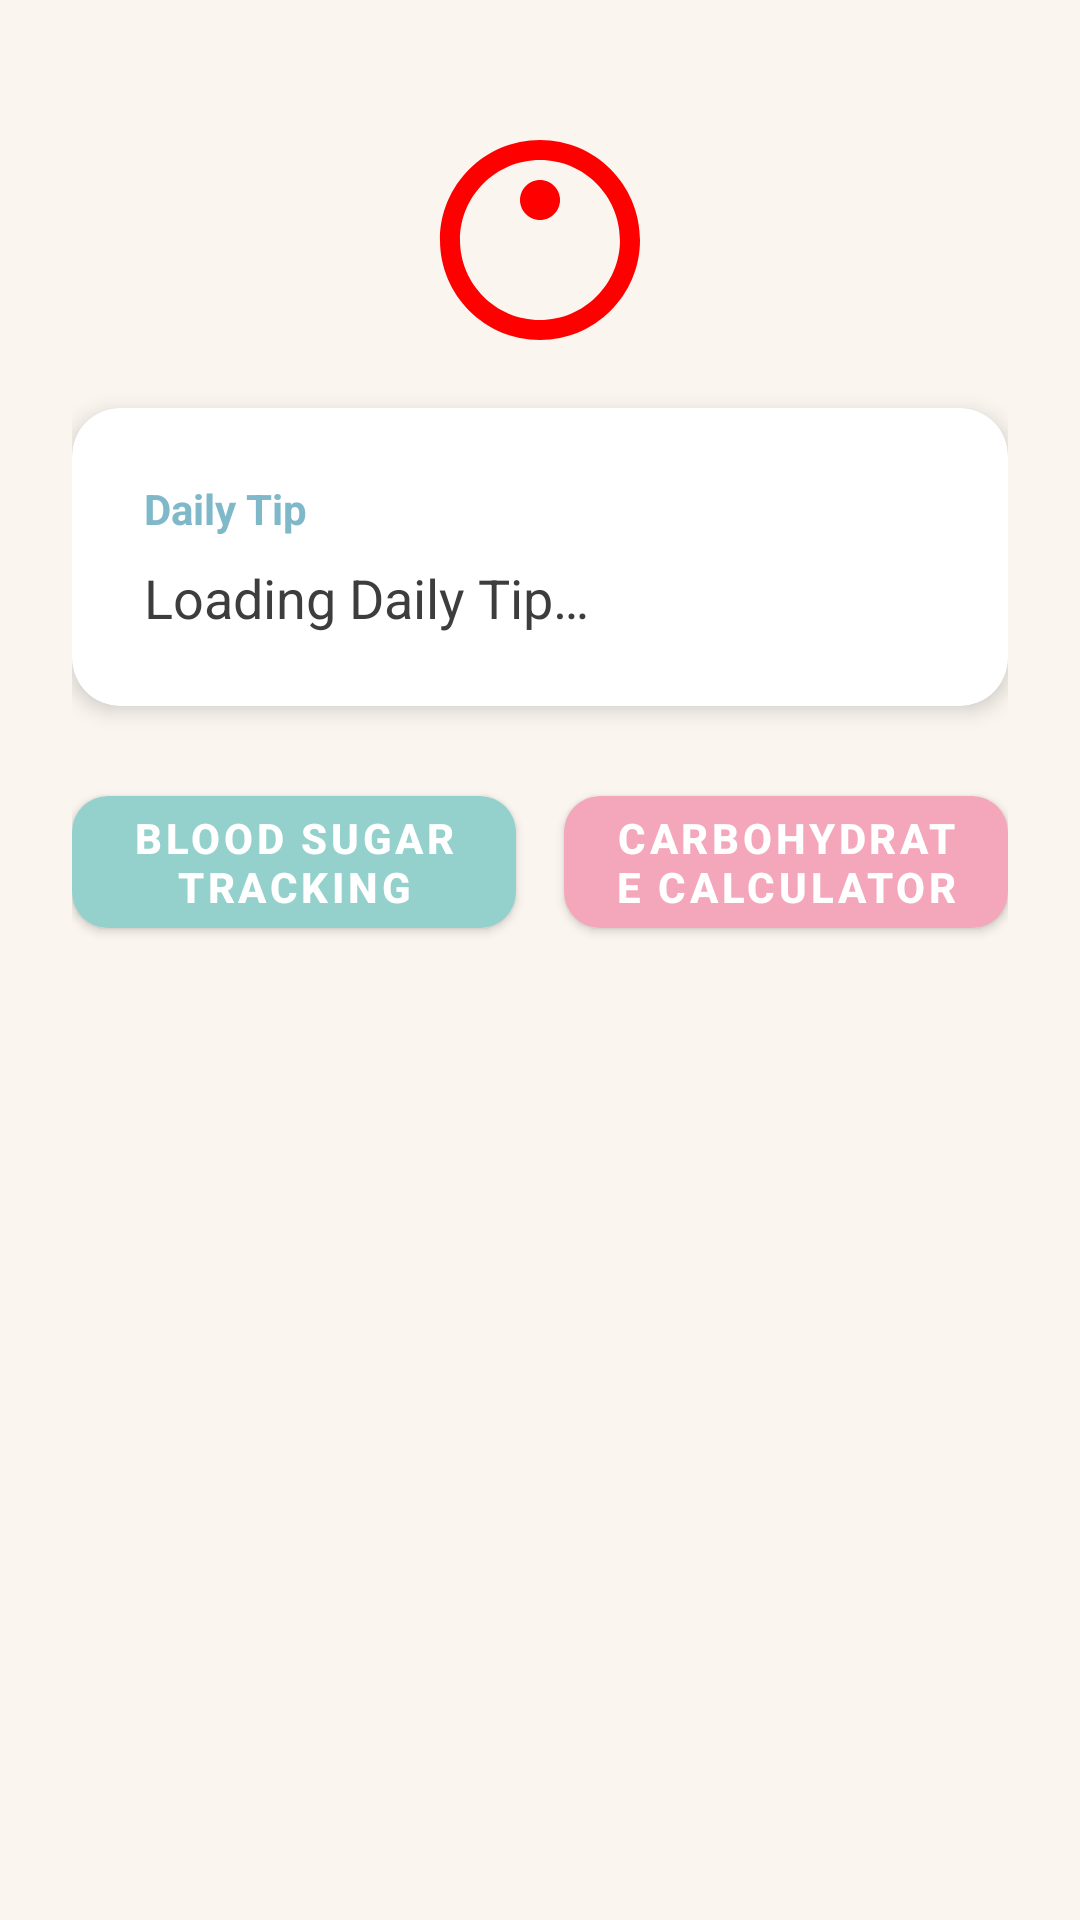

Android layout source for this screen:
<!-- AndroidManifest.xml: application theme Theme.DiaCare -->
<!-- res/layout/activity_main.xml -->
<?xml version="1.0" encoding="utf-8"?>
<androidx.constraintlayout.widget.ConstraintLayout xmlns:android="http://schemas.android.com/apk/res/android"
    xmlns:app="http://schemas.android.com/apk/res-auto"
    xmlns:tools="http://schemas.android.com/tools"
    android:layout_width="match_parent"
    android:layout_height="match_parent"
    android:background="@color/background_warm"
    android:padding="24dp"
    tools:context=".MainActivity">

    <ScrollView
        android:layout_width="match_parent"
        android:layout_height="0dp"
        app:layout_constraintTop_toTopOf="parent"
        app:layout_constraintBottom_toBottomOf="parent"
        app:layout_constraintStart_toStartOf="parent"
        app:layout_constraintEnd_toEndOf="parent">

        <LinearLayout
            android:layout_width="match_parent"
            android:layout_height="wrap_content"
            android:orientation="vertical"
            android:gravity="center_horizontal">

            <ImageView
                android:id="@+id/imageViewAppIcon"
                android:layout_width="80dp"
                android:layout_height="80dp"
                android:layout_marginTop="16dp"
                android:layout_marginBottom="16dp"
                android:src="@drawable/ic_apple"
                android:contentDescription="@string/app_name" />

            <com.google.android.material.card.MaterialCardView
                android:id="@+id/cardDailyTip"
                android:layout_width="match_parent"
                android:layout_height="wrap_content"
                android:layout_marginBottom="24dp"
                app:cardBackgroundColor="@color/card_white"
                app:cardCornerRadius="16dp"
                app:cardElevation="4dp">

                <LinearLayout
                    android:layout_width="match_parent"
                    android:layout_height="wrap_content"
                    android:orientation="vertical"
                    android:padding="24dp">

                    <TextView
                        android:layout_width="match_parent"
                        android:layout_height="wrap_content"
                        android:text="Daily Tip"
                        android:textSize="14sp"
                        android:textStyle="bold"
                        android:textColor="@color/primary_teal"
                        android:layout_marginBottom="8dp" />

                    <TextView
                        android:id="@+id/textViewDailyTip"
                        android:layout_width="match_parent"
                        android:layout_height="wrap_content"
                        android:text="@string/daily_tip_loading"
                        android:textSize="18sp"
                        android:textColor="@color/text_primary"
                        android:lineSpacingExtra="4dp" />
                </LinearLayout>
            </com.google.android.material.card.MaterialCardView>

            <LinearLayout
                android:layout_width="match_parent"
                android:layout_height="wrap_content"
                android:orientation="horizontal">

                <com.google.android.material.button.MaterialButton
                    android:id="@+id/buttonBloodSugar"
                    android:layout_width="0dp"
                    android:layout_height="56dp"
                    android:layout_weight="1"
                    android:text="@string/blood_sugar_tracking"
                    android:textSize="14sp"
                    android:textStyle="bold"
                    android:layout_marginEnd="8dp"
                    app:cornerRadius="12dp"
                    app:backgroundTint="@color/button_primary" />

                <com.google.android.material.button.MaterialButton
                    android:id="@+id/buttonCarbCalc"
                    android:layout_width="0dp"
                    android:layout_height="56dp"
                    android:layout_weight="1"
                    android:text="@string/carb_calculator"
                    android:textSize="14sp"
                    android:textStyle="bold"
                    android:layout_marginStart="8dp"
                    app:cornerRadius="12dp"
                    app:backgroundTint="@color/button_secondary" />
            </LinearLayout>

        </LinearLayout>
    </ScrollView>

</androidx.constraintlayout.widget.ConstraintLayout>
<!-- resources referenced by this layout -->
<resources>
  <color name="background_warm">#FAF5EF</color>
  <color name="button_primary">#95D1CC</color>
  <color name="button_secondary">#F4A7BB</color>
  <color name="card_white">#FFFFFF</color>
  <color name="primary_teal">#7EB8C9</color>
  <color name="text_primary">#3D3D3D</color>
  <!-- drawable ic_apple (drawable) -->
  <vector xmlns:android="http://schemas.android.com/apk/res/android"
      android:width="24dp"
      android:height="24dp"
      android:viewportWidth="24"
      android:viewportHeight="24">
      <path
          android:fillColor="#FF0000"
          android:pathData="M12,2C6.48,2 2,6.48 2,12s4.48,10 10,10 10,-4.48 10,-10S17.52,2 12,2zM12,20c-4.41,0 -8,-3.59 -8,-8s3.59,-8 8,-8 8,3.59 8,8 -3.59,8 -8,8z"/>
      <path
          android:fillColor="#FF0000"
          android:pathData="M12,6c-1.1,0 -2,0.9 -2,2s0.9,2 2,2 2,-0.9 2,-2 -0.9,-2 -2,-2z"/>
  </vector>
  <string name="app_name">DiaCare</string>
  <string name="blood_sugar_tracking">Blood Sugar Tracking</string>
  <string name="carb_calculator">Carbohydrate Calculator</string>
  <string name="daily_tip_loading">Loading Daily Tip…</string>
  <style name="Theme.DiaCare" parent="Theme.MaterialComponents.DayNight.DarkActionBar">
          
          <item name="colorPrimary">@color/primary_teal</item>
          <item name="colorPrimaryVariant">@color/primary_teal_dark</item>
          <item name="colorOnPrimary">@color/text_on_primary</item>
  
          
          <item name="colorSecondary">@color/soft_pink</item>
          <item name="colorSecondaryVariant">@color/soft_pink_dark</item>
          <item name="colorOnSecondary">@color/text_on_primary</item>
  
          
          <item name="android:colorBackground">@color/background_warm</item>
          <item name="colorSurface">@color/card_white</item>
  
          
          <item name="colorError">@color/status_danger</item>
  
          
          <item name="android:statusBarColor">@color/primary_teal_dark</item>
  
          
          <item name="windowActionBar">true</item>
          <item name="windowNoTitle">false</item>
      </style>
  <color name="primary_teal_dark">#5A9AAE</color>
  <color name="text_on_primary">#FFFFFF</color>
  <color name="soft_pink">#F4A7BB</color>
  <color name="soft_pink_dark">#E88FA6</color>
  <color name="status_danger">#FFAAA5</color>
</resources>
